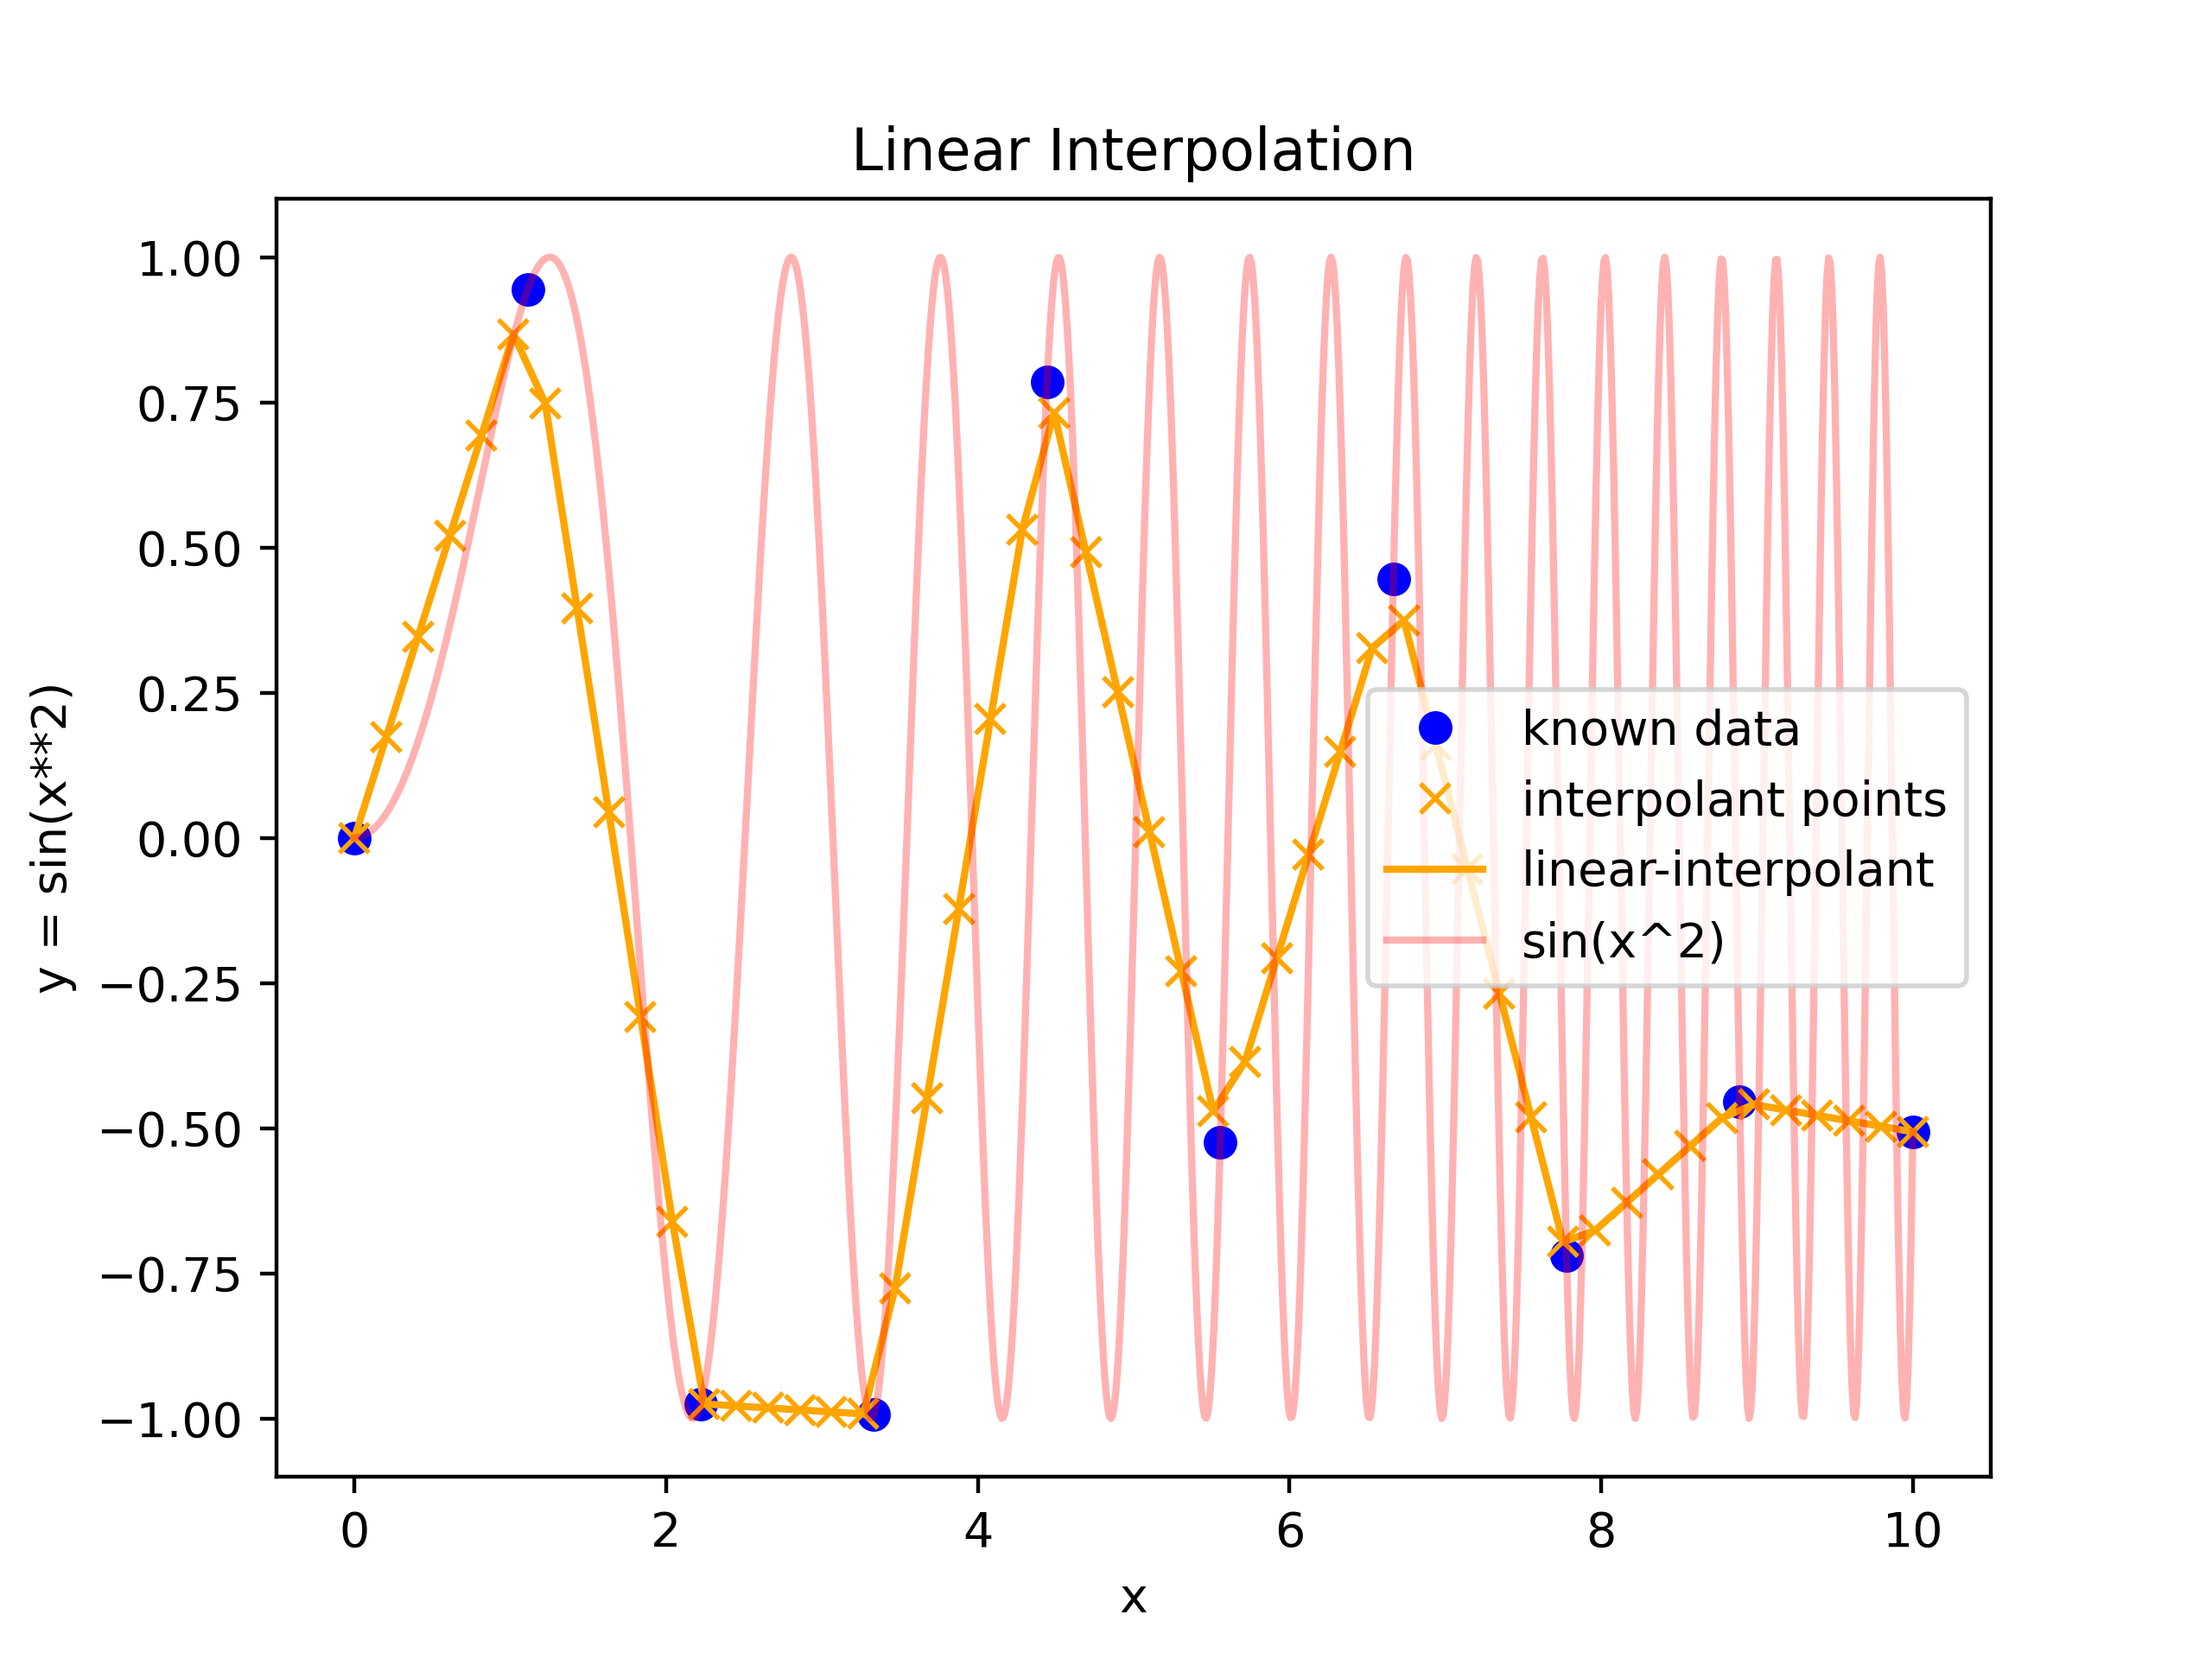

Here is the Python script that generated this plot:
from scipy import interpolate
import matplotlib.pyplot as plot
import numpy as np
import math

#create original function
x_orig = np.linspace(0,10, 1000)
y_orig = np.sin(x_orig**2)

#generate (x,y) scatter data
x_known = np.linspace(0,10, num = 10)
y_known = np.sin(x_known**2)

x_interp = np.linspace(0,10, num = 50)
y_interp = np.interp(x_interp, x_known, y_known)

plot.plot(x_known,y_known,linestyle = '', marker = 'o', color = 'blue', label = 'known data')
plot.plot(x_interp, y_interp, linestyle = '', marker = 'x', color = 'orange', label = 'interpolant points')
plot.plot(x_interp,y_interp,marker = '', color = 'orange', label = 'linear-interpolant')
plot.plot(x_orig,y_orig, color = 'red', label = 'sin(x^2)', alpha = 0.3)
plot.xlabel("x")
plot.ylabel("y = sin(x**2)")
plot.legend()
plot.title('Linear Interpolation')

#Generate figure
fig = plot.gcf()
plot.draw()
fig.savefig("linearInterpolation.png", dpi = 400)

#show
plot.show()